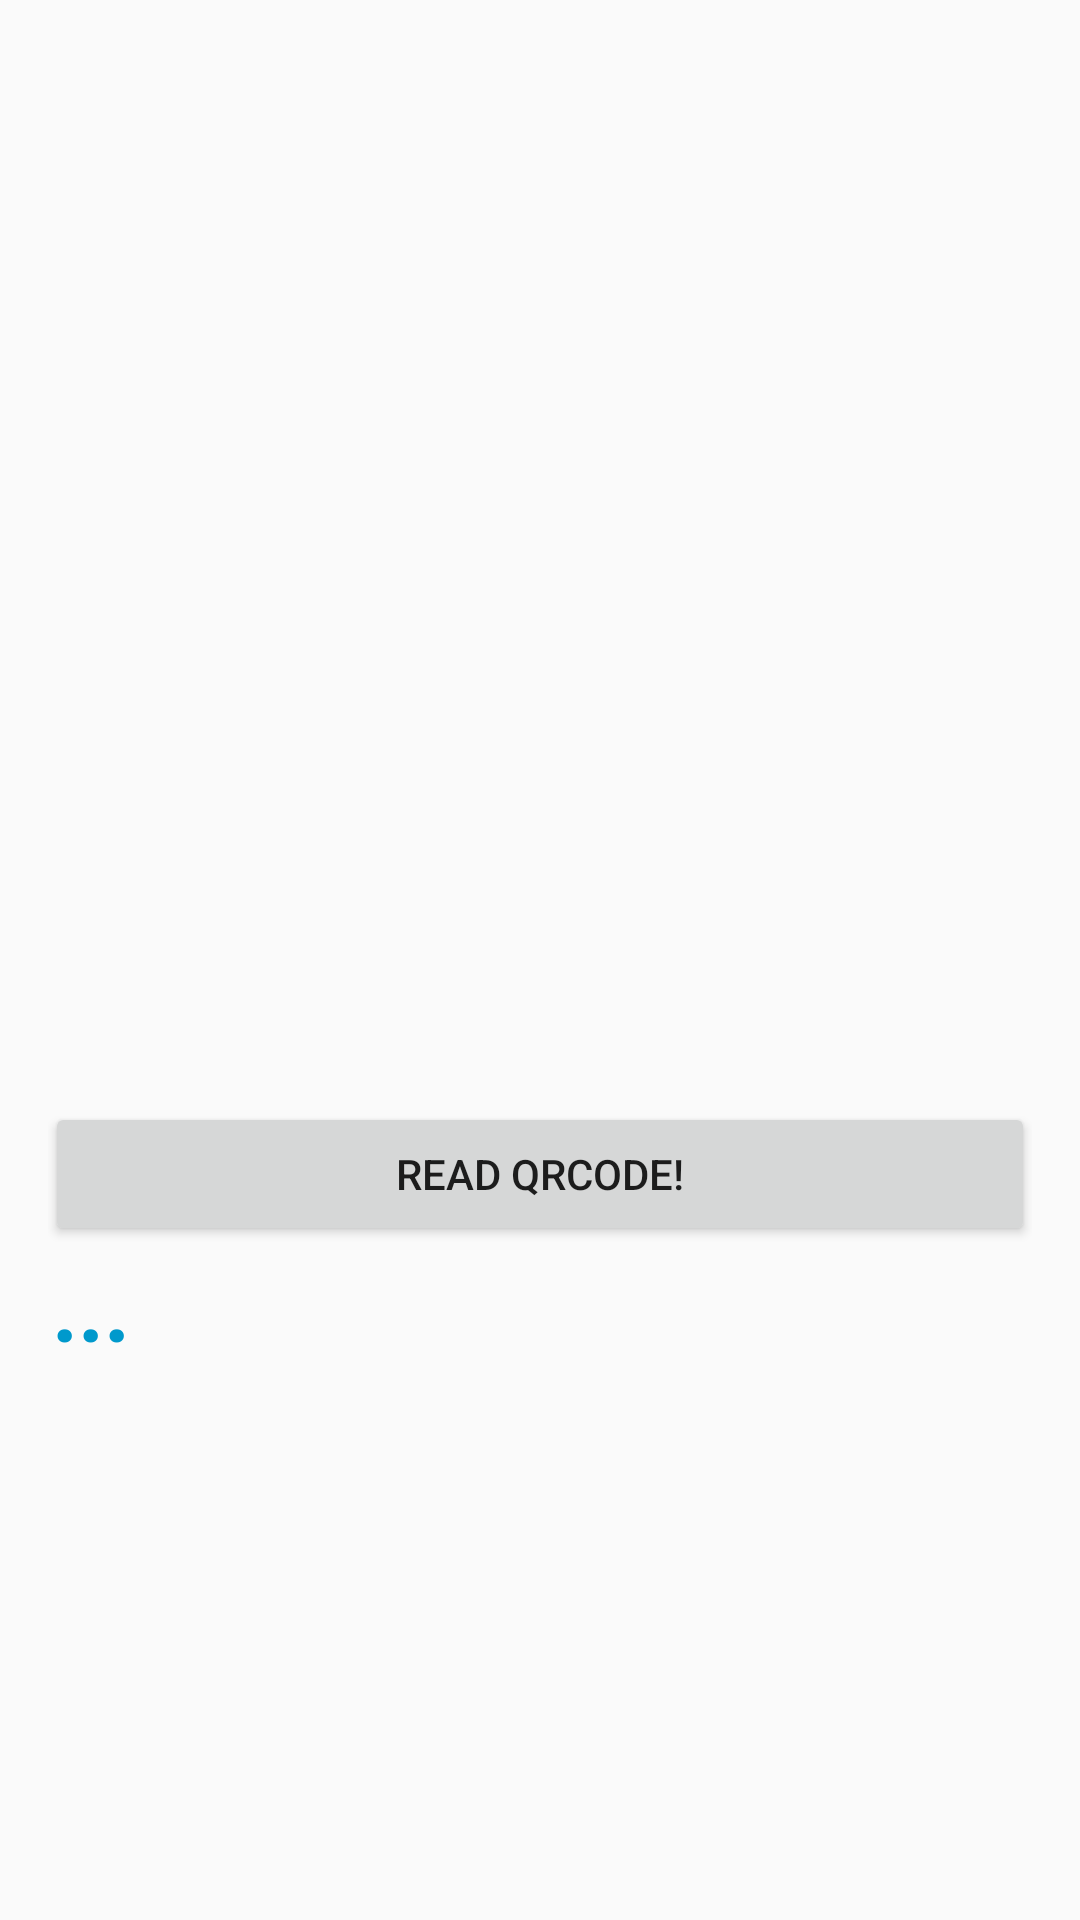

The Android layout XML behind this screen, and the referenced resources:
<!-- AndroidManifest.xml: application theme AppTheme -->
<!-- res/layout/content_main.xml -->
<?xml version="1.0" encoding="utf-8"?>
<android.support.constraint.ConstraintLayout
        xmlns:android="http://schemas.android.com/apk/res/android"
        xmlns:tools="http://schemas.android.com/tools"
        xmlns:app="http://schemas.android.com/apk/res-auto"
        android:layout_width="match_parent"
        android:layout_height="match_parent"
        app:layout_behavior="@string/appbar_scrolling_view_behavior"
        tools:showIn="@layout/activity_main"
        tools:context=".MainActivity">

    <LinearLayout
            android:layout_width="0dp"
            android:layout_height="560dp"
            android:orientation="vertical" android:layout_marginTop="16dp"
            app:layout_constraintTop_toTopOf="parent" app:layout_constraintEnd_toEndOf="parent"
            android:layout_marginEnd="16dp" app:layout_constraintStart_toStartOf="parent"
            android:layout_marginStart="16dp" android:layout_marginBottom="16dp"
            app:layout_constraintBottom_toBottomOf="parent" app:layout_constraintHorizontal_bias="0.666"
            app:layout_constraintVertical_bias="0.197" android:gravity="center_horizontal">

        <ImageView
                android:layout_width="328dp"
                android:layout_height="342dp"
                android:id="@+id/imgCode"
                android:contentDescription="@string/app_name"
                app:srcCompat="@drawable/code"/>
        <Button
                android:layout_width="330dp"
                android:layout_height="wrap_content"
                android:id="@+id/btnProcess"
                android:text="@string/process_title"/>
        <TextView android:text="@string/process_result"
                  android:layout_width="325dp"
                  android:layout_height="wrap_content"
                  android:id="@+id/txtContent"
                  android:textStyle="bold"
                  android:typeface="normal" android:textSize="30sp"
                  android:textColor="@android:color/holo_blue_dark" android:layout_gravity="center_horizontal"
        />
    </LinearLayout>

</android.support.constraint.ConstraintLayout>
<!-- res/layout/activity_main.xml (included above) -->
<?xml version="1.0" encoding="utf-8"?>
<android.support.design.widget.CoordinatorLayout
        xmlns:android="http://schemas.android.com/apk/res/android"
        xmlns:app="http://schemas.android.com/apk/res-auto"
        xmlns:tools="http://schemas.android.com/tools"
        android:layout_width="match_parent"
        android:layout_height="match_parent"
        tools:context=".MainActivity">

    <android.support.design.widget.AppBarLayout
            android:layout_height="wrap_content"
            android:layout_width="match_parent"
            android:theme="@style/AppTheme.AppBarOverlay">

        <android.support.v7.widget.Toolbar
                android:id="@+id/toolbar"
                android:layout_width="match_parent"
                android:layout_height="?attr/actionBarSize"
                android:background="?attr/colorPrimary"
                app:popupTheme="@style/AppTheme.PopupOverlay"/>

    </android.support.design.widget.AppBarLayout>

    <include layout="@layout/content_main"/>

    <android.support.design.widget.FloatingActionButton
            android:id="@+id/fab"
            android:layout_width="wrap_content"
            android:layout_height="wrap_content"
            android:layout_gravity="bottom|end"
            android:layout_margin="@dimen/fab_margin"
            app:srcCompat="@android:drawable/ic_dialog_email" android:visibility="gone"/>

</android.support.design.widget.CoordinatorLayout>
<!-- resources referenced by this layout -->
<resources>
  <!-- drawable code: png bitmap (drawable-v24, 2294 bytes) -->
  <string name="app_name">QRCode!</string>
  <string name="process_result">...</string>
  <string name="process_title">Read QRCode!</string>
  <style name="AppTheme.AppBarOverlay" parent="ThemeOverlay.AppCompat.Dark.ActionBar" />
  <style name="AppTheme.PopupOverlay" parent="ThemeOverlay.AppCompat.Light" />
  <style name="AppTheme" parent="Theme.AppCompat.Light.DarkActionBar">
          
          <item name="colorPrimary">@color/colorPrimary</item>
          <item name="colorPrimaryDark">@color/colorPrimaryDark</item>
          <item name="colorAccent">@color/colorAccent</item>
      </style>
  <!-- not gathered from this repository: default colours our renderer supplied (Android Studio template values) -->
  <color name="colorPrimary">#FF6200EE</color>
  <color name="colorPrimaryDark">#FF3700B3</color>
  <color name="colorAccent">#FF03DAC5</color>
</resources>
